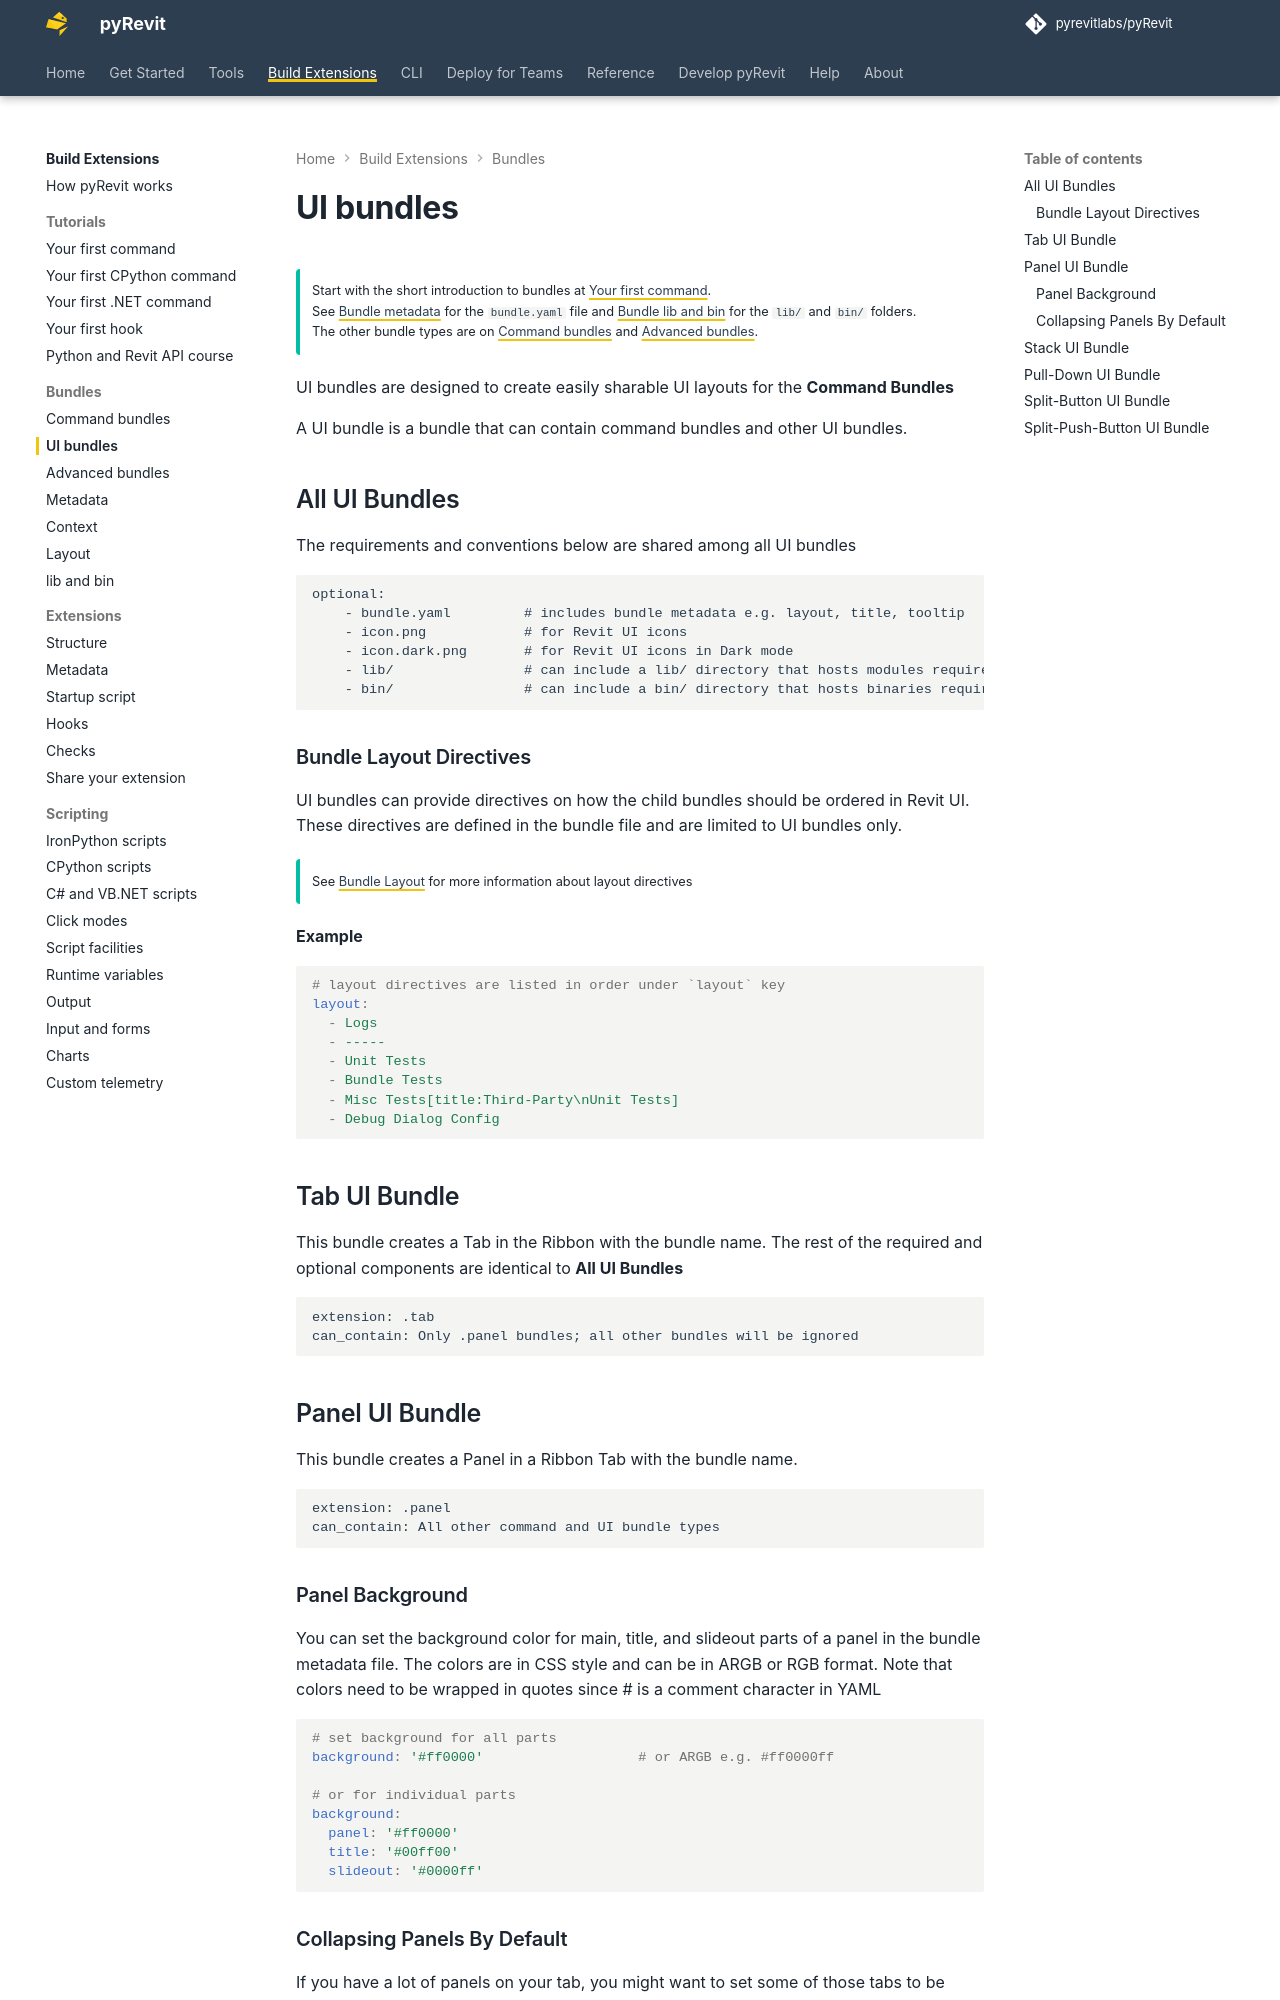

repository: pyrevitlabs/pyRevit · page: pr-preview/pr-3734/build-extensions/bundles/ui-bundles/index.html · generator: mkdocs

# UI bundles

!!! tip ""

    Start with the short introduction to bundles at [Your first command](../tutorials/first-command.md).  
    See [Bundle metadata](metadata.md) for the `bundle.yaml` file and [Bundle lib and bin](lib-and-bin.md) for the `lib/` and `bin/` folders.  
    The other bundle types are on [Command bundles](command-bundles.md) and [Advanced bundles](advanced-bundles.md).

UI bundles are designed to create easily sharable UI layouts for the **Command Bundles**

A UI bundle is a bundle that can contain command bundles and other UI bundles. 

## All UI Bundles

The requirements and conventions below are shared among all UI bundles

```text
optional:
    - bundle.yaml         # includes bundle metadata e.g. layout, title, tooltip
    - icon.png            # for Revit UI icons
    - icon.dark.png       # for Revit UI icons in Dark mode
    - lib/                # can include a lib/ directory that hosts modules required by the commands inside this bundle
    - bin/                # can include a bin/ directory that hosts binaries required by the commands inside this bundle
```

### Bundle Layout Directives

UI bundles can provide directives on how the child bundles should be ordered in Revit UI. These directives are defined in the bundle file and are limited to UI bundles only.

!!! tip ""

    See [Bundle Layout](layout.md) for  more information about layout directives

**Example**

```yaml
# layout directives are listed in order under `layout` key
layout:
  - Logs
  - -----
  - Unit Tests
  - Bundle Tests
  - Misc Tests[title:Third-Party\nUnit Tests]
  - Debug Dialog Config
```

## Tab UI Bundle

This bundle creates a Tab in the Ribbon with the bundle name. The rest of the required and optional components are identical to **All UI Bundles**

```text
extension: .tab
can_contain: Only .panel bundles; all other bundles will be ignored
```

## Panel UI Bundle

This bundle creates a Panel in a Ribbon Tab with the bundle name.

```text
extension: .panel
can_contain: All other command and UI bundle types
```
